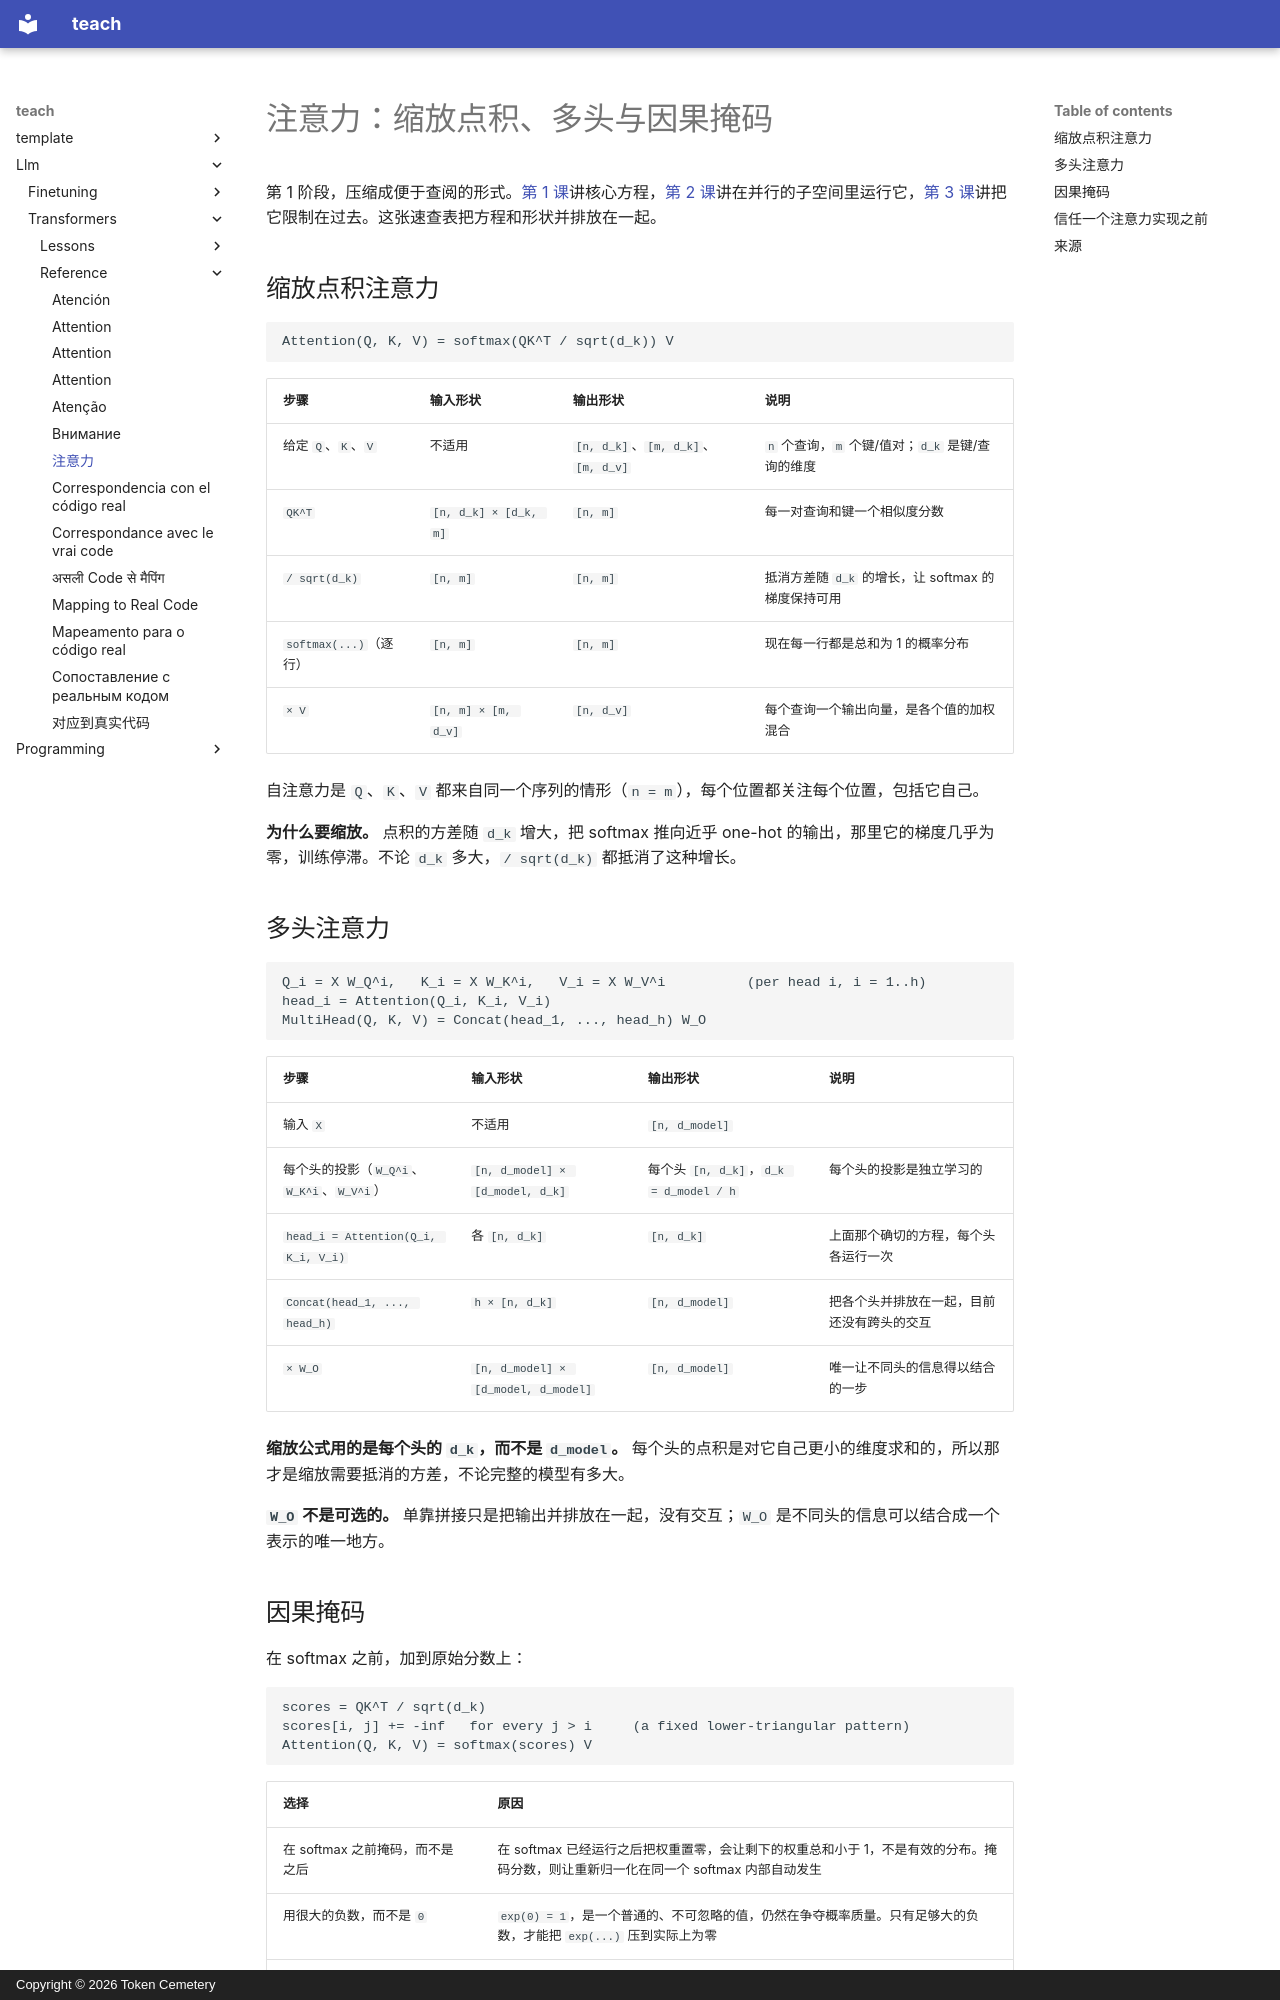

repository: TokenCemetery/teach · page: llm/transformers/reference/attention.zh/index.html · generator: mkdocs · copyright: Copyright © 2026 Token Cemetery

---
title: "注意力"
description: "缩放点积注意力、多头注意力和因果掩码，每一步都标注了张量的形状"
type: reference
---

# 注意力：缩放点积、多头与因果掩码

第 1 阶段，压缩成便于查阅的形式。[第 1 课](../lessons/0001-scaled-dot-product-attention.md)讲核心方程，[第 2 课](../lessons/0002-multi-head-attention.md)讲在并行的子空间里运行它，[第 3 课](../lessons/0003-causal-masking.md)讲把它限制在过去。这张速查表把方程和形状并排放在一起。

## 缩放点积注意力

```text
Attention(Q, K, V) = softmax(QK^T / sqrt(d_k)) V
```

| 步骤 | 输入形状 | 输出形状 | 说明 |
|---|---|---|---|
| 给定 `Q`、`K`、`V` | 不适用 | `[n, d_k]`、`[m, d_k]`、`[m, d_v]` | `n` 个查询，`m` 个键/值对；`d_k` 是键/查询的维度 |
| `QK^T` | `[n, d_k] × [d_k, m]` | `[n, m]` | 每一对查询和键一个相似度分数 |
| `/ sqrt(d_k)` | `[n, m]` | `[n, m]` | 抵消方差随 `d_k` 的增长，让 softmax 的梯度保持可用 |
| `softmax(...)`（逐行） | `[n, m]` | `[n, m]` | 现在每一行都是总和为 1 的概率分布 |
| `× V` | `[n, m] × [m, d_v]` | `[n, d_v]` | 每个查询一个输出向量，是各个值的加权混合 |

自注意力是 `Q`、`K`、`V` 都来自同一个序列的情形（`n = m`），每个位置都关注每个位置，包括它自己。

**为什么要缩放。** 点积的方差随 `d_k` 增大，把 softmax 推向近乎 one-hot 的输出，那里它的梯度几乎为零，训练停滞。不论 `d_k` 多大，`/ sqrt(d_k)` 都抵消了这种增长。

## 多头注意力

```text
Q_i = X W_Q^i,   K_i = X W_K^i,   V_i = X W_V^i          (per head i, i = 1..h)
head_i = Attention(Q_i, K_i, V_i)
MultiHead(Q, K, V) = Concat(head_1, ..., head_h) W_O
```

| 步骤 | 输入形状 | 输出形状 | 说明 |
|---|---|---|---|
| 输入 `X` | 不适用 | `[n, d_model]` | |
| 每个头的投影（`W_Q^i`、`W_K^i`、`W_V^i`） | `[n, d_model] × [d_model, d_k]` | 每个头 `[n, d_k]`，`d_k = d_model / h` | 每个头的投影是独立学习的 |
| `head_i = Attention(Q_i, K_i, V_i)` | 各 `[n, d_k]` | `[n, d_k]` | 上面那个确切的方程，每个头各运行一次 |
| `Concat(head_1, ..., head_h)` | `h × [n, d_k]` | `[n, d_model]` | 把各个头并排放在一起，目前还没有跨头的交互 |
| `× W_O` | `[n, d_model] × [d_model, d_model]` | `[n, d_model]` | 唯一让不同头的信息得以结合的一步 |

**缩放公式用的是每个头的 `d_k`，而不是 `d_model`。** 每个头的点积是对它自己更小的维度求和的，所以那才是缩放需要抵消的方差，不论完整的模型有多大。

**`W_O` 不是可选的。** 单靠拼接只是把输出并排放在一起，没有交互；`W_O` 是不同头的信息可以结合成一个表示的唯一地方。
